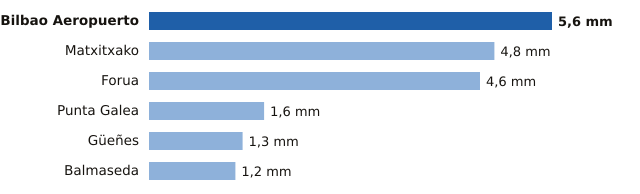

Data behind this chart, as committed beside it:
estacion, provincia, mm
Bilbao Aeropuerto, Bizkaia, 5.6
Matxitxako, Bizkaia, 4.8
Forua, Bizkaia, 4.6
Punta Galea, Bizkaia, 1.6
Güeñes, Bizkaia, 1.3
Balmaseda, Bizkaia, 1.2
